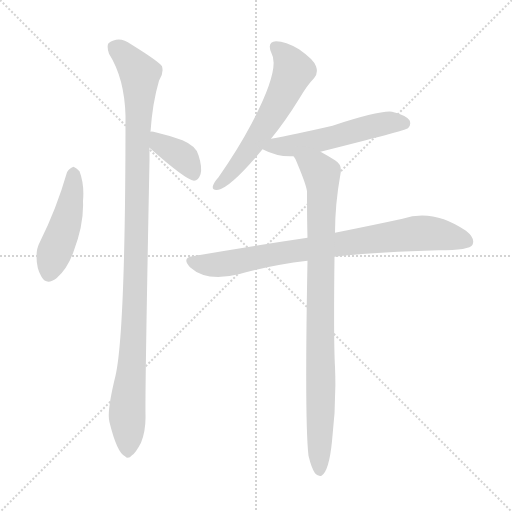
t = 0.00 s
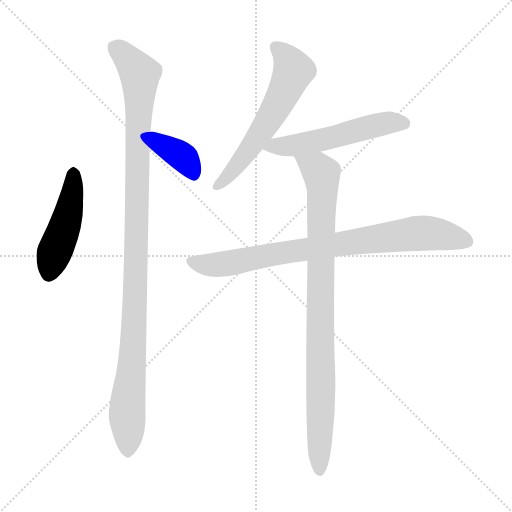
t = 1.16 s
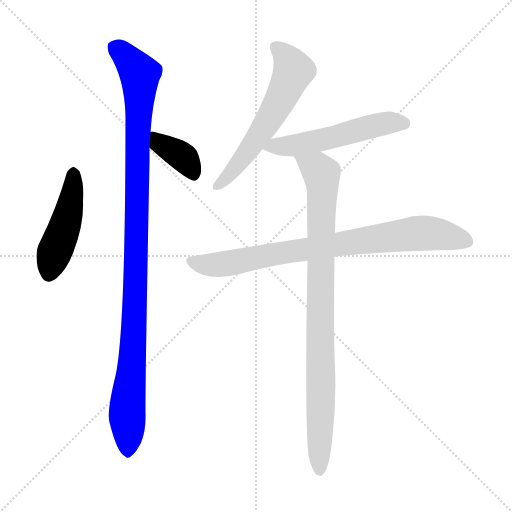
t = 2.31 s
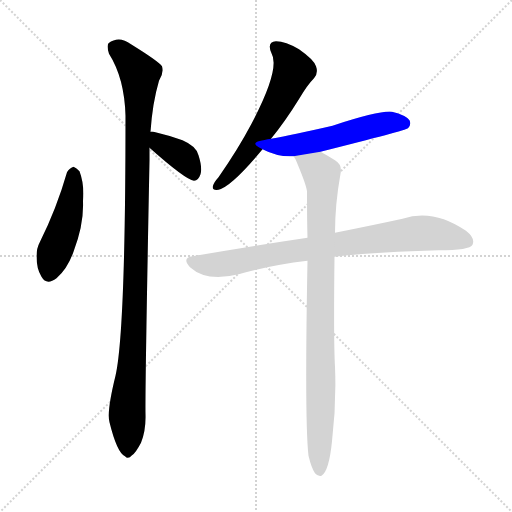
t = 3.47 s
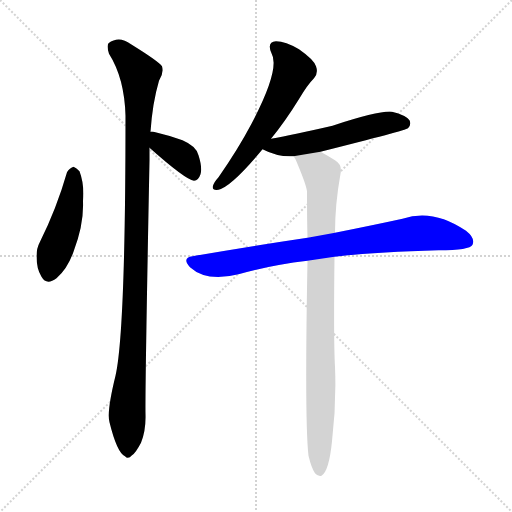
t = 4.62 s
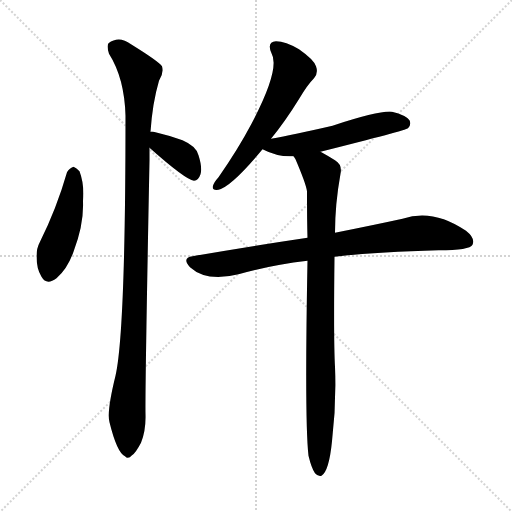
t = 5.78 s

The animated SVG that drew these frames (rendered in a browser with its animation timeline set to each time). Animation: 7 CSS @keyframes rules; one cycle of 5.78 s.

<svg version="1.1" viewBox="0 0 1024 1024" xmlns="http://www.w3.org/2000/svg">
  <g stroke="lightgray" stroke-dasharray="1,1" stroke-width="1" transform="scale(4, 4)">
    <line x1="0" y1="0" x2="256" y2="256"></line>
    <line x1="256" y1="0" x2="0" y2="256"></line>
    <line x1="128" y1="0" x2="128" y2="256"></line>
    <line x1="0" y1="128" x2="256" y2="128"></line>
  </g>
<g transform="scale(1, -1) translate(0, -900)">
   <style type="text/css">
    @keyframes keyframes0 {
      from {
       stroke: blue;
       stroke-dashoffset: 465;
       stroke-width: 128;
       }
       60% {
       animation-timing-function: step-end;
       stroke: blue;
       stroke-dashoffset: 0;
       stroke-width: 128;
       }
       to {
       stroke: black;
       stroke-width: 1024;
       }
       }
       #make-me-a-hanzi-animation-0 {
         animation: keyframes0 0.628418s both;
         animation-delay: 0.000000s;
         animation-timing-function: linear;
       }
    @keyframes keyframes1 {
      from {
       stroke: blue;
       stroke-dashoffset: 377;
       stroke-width: 128;
       }
       55% {
       animation-timing-function: step-end;
       stroke: blue;
       stroke-dashoffset: 0;
       stroke-width: 128;
       }
       to {
       stroke: black;
       stroke-width: 1024;
       }
       }
       #make-me-a-hanzi-animation-1 {
         animation: keyframes1 0.556803s both;
         animation-delay: 0.628418s;
         animation-timing-function: linear;
       }
    @keyframes keyframes2 {
      from {
       stroke: blue;
       stroke-dashoffset: 1083;
       stroke-width: 128;
       }
       78% {
       animation-timing-function: step-end;
       stroke: blue;
       stroke-dashoffset: 0;
       stroke-width: 128;
       }
       to {
       stroke: black;
       stroke-width: 1024;
       }
       }
       #make-me-a-hanzi-animation-2 {
         animation: keyframes2 1.131348s both;
         animation-delay: 1.185221s;
         animation-timing-function: linear;
       }
    @keyframes keyframes3 {
      from {
       stroke: blue;
       stroke-dashoffset: 590;
       stroke-width: 128;
       }
       66% {
       animation-timing-function: step-end;
       stroke: blue;
       stroke-dashoffset: 0;
       stroke-width: 128;
       }
       to {
       stroke: black;
       stroke-width: 1024;
       }
       }
       #make-me-a-hanzi-animation-3 {
         animation: keyframes3 0.730143s both;
         animation-delay: 2.316569s;
         animation-timing-function: linear;
       }
    @keyframes keyframes4 {
      from {
       stroke: blue;
       stroke-dashoffset: 538;
       stroke-width: 128;
       }
       64% {
       animation-timing-function: step-end;
       stroke: blue;
       stroke-dashoffset: 0;
       stroke-width: 128;
       }
       to {
       stroke: black;
       stroke-width: 1024;
       }
       }
       #make-me-a-hanzi-animation-4 {
         animation: keyframes4 0.687826s both;
         animation-delay: 3.046712s;
         animation-timing-function: linear;
       }
    @keyframes keyframes5 {
      from {
       stroke: blue;
       stroke-dashoffset: 815;
       stroke-width: 128;
       }
       73% {
       animation-timing-function: step-end;
       stroke: blue;
       stroke-dashoffset: 0;
       stroke-width: 128;
       }
       to {
       stroke: black;
       stroke-width: 1024;
       }
       }
       #make-me-a-hanzi-animation-5 {
         animation: keyframes5 0.913249s both;
         animation-delay: 3.734538s;
         animation-timing-function: linear;
       }
    @keyframes keyframes6 {
      from {
       stroke: blue;
       stroke-dashoffset: 911;
       stroke-width: 128;
       }
       75% {
       animation-timing-function: step-end;
       stroke: blue;
       stroke-dashoffset: 0;
       stroke-width: 128;
       }
       to {
       stroke: black;
       stroke-width: 1024;
       }
       }
       #make-me-a-hanzi-animation-6 {
         animation: keyframes6 0.991374s both;
         animation-delay: 4.647786s;
         animation-timing-function: linear;
       }
</style>
<path d="M 134.0 555.5 Q 113.0 482.5 80.0 416.5 Q 73.0 403.5 73.0 387.5 Q 73.0 362.5 83.0 346.5 Q 93.0 328.5 113.0 343.5 Q 135.0 362.5 147.0 396.5 Q 168.0 451.5 166.0 497.5 Q 169.0 531.5 159.0 557.5 Q 153.0 564.5 147.0 566.5 Q 138.0 563.5 134.0 555.5 Z" fill="lightgray"></path> 
<path d="M 299.0 604.5 Q 371.0 540.5 388.0 538.5 Q 397.0 539.5 401.0 551.5 Q 405.0 564.5 397.0 589.5 Q 393.0 607.5 365.0 619.5 Q 337.0 629.5 307.0 636.5 Q 303.0 637.5 301.0 636.5 C 271.0 634.5 277.0 624.5 299.0 604.5 Z" fill="lightgray"></path> 
<path d="M 301.0 636.5 Q 305.0 694.5 318.0 738.5 Q 328.0 753.5 324.0 767.5 Q 317.0 777.5 262.0 811.5 Q 238.0 829.5 217.0 813.5 Q 213.0 807.5 218.0 792.5 Q 249.0 743.5 251.0 668.5 Q 251.0 236.5 231.0 148.5 Q 213.0 75.5 219.0 55.5 Q 234.0 -5.5 250.0 -12.5 Q 256.0 -19.5 264.0 -10.5 Q 271.0 -6.5 282.0 14.5 Q 292.0 39.5 291.0 71.5 Q 290.0 120.5 299.0 579.5 Q 299.0 592.5 299.0 604.5 L 301.0 636.5 Z" fill="lightgray"></path> 
<path d="M 542.0 622.5 Q 570.0 656.5 599.0 703.5 Q 615.0 730.5 628.0 743.5 Q 637.0 753.5 632.0 767.5 Q 628.0 780.5 598.0 801.5 Q 571.0 817.5 552.0 817.5 Q 533.0 816.5 543.0 793.5 Q 561.0 762.5 503.0 652.5 Q 476.0 601.5 437.0 545.5 Q 428.0 535.5 426.0 528.5 Q 423.0 518.5 437.0 520.5 Q 464.0 527.5 525.0 601.5 L 542.0 622.5 Z" fill="lightgray"></path> 
<path d="M 641.0 596.5 Q 812.0 639.5 816.0 643.5 Q 823.0 650.5 819.0 659.5 Q 812.0 669.5 784.0 676.5 Q 760.0 679.5 665.0 648.5 Q 587.0 630.5 542.0 622.5 C 512.0 617.5 498.0 614.5 525.0 601.5 Q 556.0 585.5 587.0 587.5 L 641.0 596.5 Z" fill="lightgray"></path> 
<path d="M 669.0 386.5 Q 753.0 396.5 877.0 399.5 Q 940.0 399.5 945.0 410.5 Q 951.0 423.5 932.0 438.5 Q 866.0 483.5 805.0 462.5 Q 750.0 450.5 670.0 434.5 L 615.0 424.5 Q 507.0 408.5 385.0 387.5 Q 363.0 384.5 380.0 365.5 Q 413.0 335.5 477.0 351.5 Q 540.0 369.5 615.0 378.5 L 669.0 386.5 Z" fill="lightgray"></path> 
<path d="M 617.0 -11.5 Q 623.0 -36.5 630.0 -46.5 Q 636.0 -53.5 643.0 -51.5 Q 658.0 -42.5 664.0 17.5 Q 673.0 92.5 670.0 166.5 Q 667.0 218.5 669.0 386.5 L 670.0 434.5 Q 670.0 491.5 681.0 552.5 Q 685.0 570.5 670.0 579.5 Q 654.0 589.5 641.0 596.5 C 615.0 611.5 574.0 614.5 587.0 587.5 Q 588.0 586.5 591.0 581.5 Q 612.0 532.5 614.0 517.5 Q 614.0 456.5 615.0 424.5 L 615.0 378.5 Q 609.0 57.5 617.0 -11.5 Z" fill="lightgray"></path> 
      <clipPath id="make-me-a-hanzi-clip-0">
      <path d="M 134.0 555.5 Q 113.0 482.5 80.0 416.5 Q 73.0 403.5 73.0 387.5 Q 73.0 362.5 83.0 346.5 Q 93.0 328.5 113.0 343.5 Q 135.0 362.5 147.0 396.5 Q 168.0 451.5 166.0 497.5 Q 169.0 531.5 159.0 557.5 Q 153.0 564.5 147.0 566.5 Q 138.0 563.5 134.0 555.5 Z" fill="lightgray"></path>
      </clipPath>
      <path clip-path="url(#make-me-a-hanzi-clip-0)" d="M 148.0 555.5 L 141.0 490.5 L 99.0 353.5 " fill="none" id="make-me-a-hanzi-animation-0" stroke-dasharray="337 674" stroke-linecap="round"></path>

      <clipPath id="make-me-a-hanzi-clip-1">
      <path d="M 299.0 604.5 Q 371.0 540.5 388.0 538.5 Q 397.0 539.5 401.0 551.5 Q 405.0 564.5 397.0 589.5 Q 393.0 607.5 365.0 619.5 Q 337.0 629.5 307.0 636.5 Q 303.0 637.5 301.0 636.5 C 271.0 634.5 277.0 624.5 299.0 604.5 Z" fill="lightgray"></path>
      </clipPath>
      <path clip-path="url(#make-me-a-hanzi-clip-1)" d="M 304.0 630.5 L 323.0 609.5 L 369.0 583.5 L 388.0 548.5 " fill="none" id="make-me-a-hanzi-animation-1" stroke-dasharray="249 498" stroke-linecap="round"></path>

      <clipPath id="make-me-a-hanzi-clip-2">
      <path d="M 301.0 636.5 Q 305.0 694.5 318.0 738.5 Q 328.0 753.5 324.0 767.5 Q 317.0 777.5 262.0 811.5 Q 238.0 829.5 217.0 813.5 Q 213.0 807.5 218.0 792.5 Q 249.0 743.5 251.0 668.5 Q 251.0 236.5 231.0 148.5 Q 213.0 75.5 219.0 55.5 Q 234.0 -5.5 250.0 -12.5 Q 256.0 -19.5 264.0 -10.5 Q 271.0 -6.5 282.0 14.5 Q 292.0 39.5 291.0 71.5 Q 290.0 120.5 299.0 579.5 Q 299.0 592.5 299.0 604.5 L 301.0 636.5 Z" fill="lightgray"></path>
      </clipPath>
      <path clip-path="url(#make-me-a-hanzi-clip-2)" d="M 229.0 806.5 L 280.0 752.5 L 273.0 605.5 L 277.0 565.5 L 272.0 343.5 L 254.0 76.5 L 255.0 0.5 " fill="none" id="make-me-a-hanzi-animation-2" stroke-dasharray="955 1910" stroke-linecap="round"></path>

      <clipPath id="make-me-a-hanzi-clip-3">
      <path d="M 542.0 622.5 Q 570.0 656.5 599.0 703.5 Q 615.0 730.5 628.0 743.5 Q 637.0 753.5 632.0 767.5 Q 628.0 780.5 598.0 801.5 Q 571.0 817.5 552.0 817.5 Q 533.0 816.5 543.0 793.5 Q 561.0 762.5 503.0 652.5 Q 476.0 601.5 437.0 545.5 Q 428.0 535.5 426.0 528.5 Q 423.0 518.5 437.0 520.5 Q 464.0 527.5 525.0 601.5 L 542.0 622.5 Z" fill="lightgray"></path>
      </clipPath>
      <path clip-path="url(#make-me-a-hanzi-clip-3)" d="M 552.0 803.5 L 578.0 779.5 L 586.0 756.5 L 527.0 642.5 L 468.0 560.5 L 435.0 529.5 " fill="none" id="make-me-a-hanzi-animation-3" stroke-dasharray="462 924" stroke-linecap="round"></path>

      <clipPath id="make-me-a-hanzi-clip-4">
      <path d="M 641.0 596.5 Q 812.0 639.5 816.0 643.5 Q 823.0 650.5 819.0 659.5 Q 812.0 669.5 784.0 676.5 Q 760.0 679.5 665.0 648.5 Q 587.0 630.5 542.0 622.5 C 512.0 617.5 498.0 614.5 525.0 601.5 Q 556.0 585.5 587.0 587.5 L 641.0 596.5 Z" fill="lightgray"></path>
      </clipPath>
      <path clip-path="url(#make-me-a-hanzi-clip-4)" d="M 535.0 602.5 L 650.0 619.5 L 765.0 652.5 L 811.0 651.5 " fill="none" id="make-me-a-hanzi-animation-4" stroke-dasharray="410 820" stroke-linecap="round"></path>

      <clipPath id="make-me-a-hanzi-clip-5">
      <path d="M 669.0 386.5 Q 753.0 396.5 877.0 399.5 Q 940.0 399.5 945.0 410.5 Q 951.0 423.5 932.0 438.5 Q 866.0 483.5 805.0 462.5 Q 750.0 450.5 670.0 434.5 L 615.0 424.5 Q 507.0 408.5 385.0 387.5 Q 363.0 384.5 380.0 365.5 Q 413.0 335.5 477.0 351.5 Q 540.0 369.5 615.0 378.5 L 669.0 386.5 Z" fill="lightgray"></path>
      </clipPath>
      <path clip-path="url(#make-me-a-hanzi-clip-5)" d="M 383.0 376.5 L 436.0 370.5 L 841.0 434.5 L 935.0 417.5 " fill="none" id="make-me-a-hanzi-animation-5" stroke-dasharray="687 1374" stroke-linecap="round"></path>

      <clipPath id="make-me-a-hanzi-clip-6">
      <path d="M 617.0 -11.5 Q 623.0 -36.5 630.0 -46.5 Q 636.0 -53.5 643.0 -51.5 Q 658.0 -42.5 664.0 17.5 Q 673.0 92.5 670.0 166.5 Q 667.0 218.5 669.0 386.5 L 670.0 434.5 Q 670.0 491.5 681.0 552.5 Q 685.0 570.5 670.0 579.5 Q 654.0 589.5 641.0 596.5 C 615.0 611.5 574.0 614.5 587.0 587.5 Q 588.0 586.5 591.0 581.5 Q 612.0 532.5 614.0 517.5 Q 614.0 456.5 615.0 424.5 L 615.0 378.5 Q 609.0 57.5 617.0 -11.5 Z" fill="lightgray"></path>
      </clipPath>
      <path clip-path="url(#make-me-a-hanzi-clip-6)" d="M 594.0 587.5 L 638.0 559.5 L 645.0 534.5 L 639.0 -42.5 " fill="none" id="make-me-a-hanzi-animation-6" stroke-dasharray="783 1566" stroke-linecap="round"></path>

</g>
</svg>
